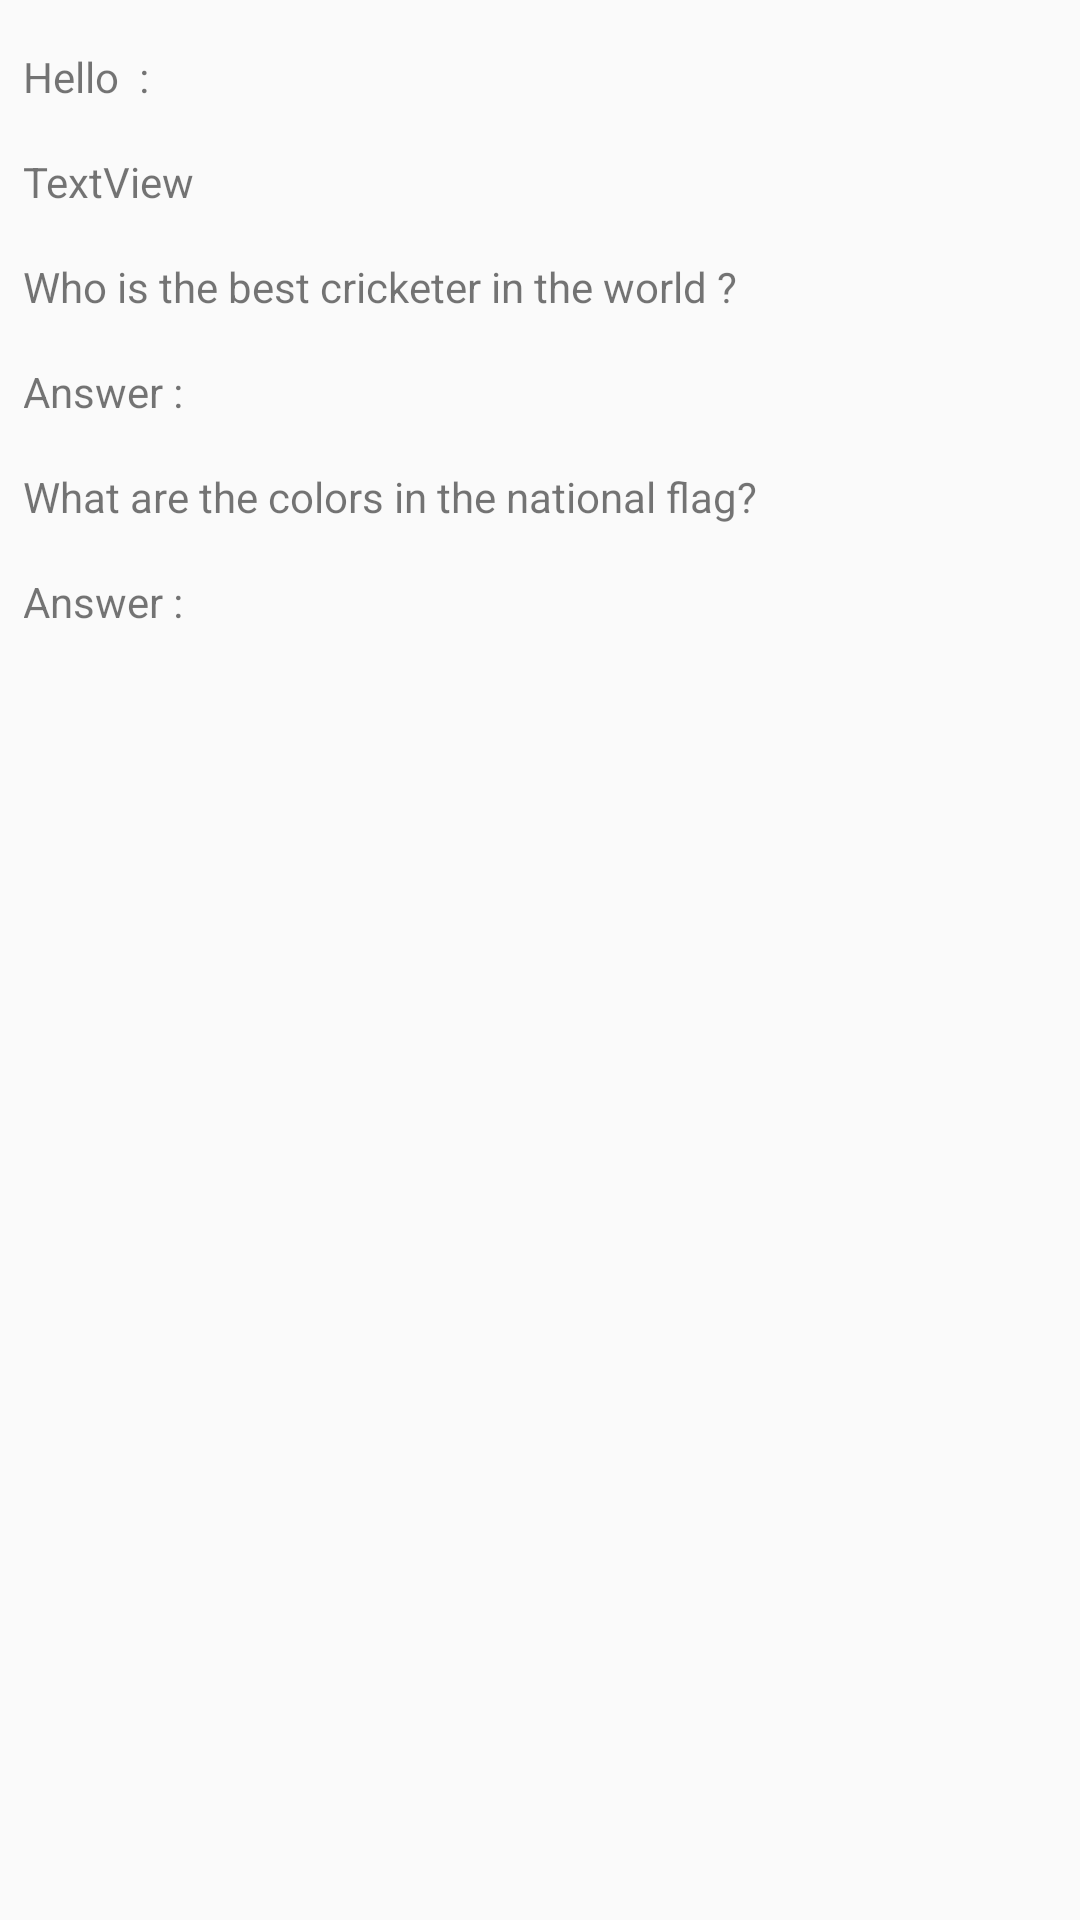

This screen was rendered from an Android layout file. Write that file and the resources it references.
<!-- AndroidManifest.xml: application theme AppTheme -->
<!-- res/layout/adapter_history.xml -->
<?xml version="1.0" encoding="utf-8"?>
<android.support.constraint.ConstraintLayout xmlns:android="http://schemas.android.com/apk/res/android"
    xmlns:tools="http://schemas.android.com/tools"
    android:layout_width="match_parent"
    xmlns:app="http://schemas.android.com/apk/res-auto"
    android:background="@drawable/grid_row_border"
    android:layout_height="wrap_content">





    <TextView
        android:id="@+id/game"
        android:layout_width="0dp"
        android:layout_height="wrap_content"
        android:layout_marginStart="8dp"
        android:layout_marginLeft="8dp"
        android:layout_marginTop="16dp"
        android:layout_marginEnd="8dp"
        android:layout_marginRight="8dp"
        android:padding="@dimen/padding_textView"
        android:text="Hello  : "
        app:layout_constraintEnd_toEndOf="parent"
        app:layout_constraintStart_toStartOf="parent"
        app:layout_constraintTop_toTopOf="parent" />

    <TextView
        android:visibility="gone"
        android:id="@+id/text"
        android:layout_width="0dp"
        android:layout_height="wrap_content"
        android:layout_marginStart="8dp"
        android:layout_marginLeft="8dp"
        android:layout_marginTop="8dp"
        android:layout_marginEnd="8dp"
        android:layout_marginRight="8dp"
        android:padding="@dimen/padding_textView"
        android:text="Here are the answers selected: "
        android:textStyle="bold"
        app:layout_constraintEnd_toEndOf="parent"
        app:layout_constraintHorizontal_bias="0.0"
        app:layout_constraintStart_toStartOf="parent"
        app:layout_constraintTop_toBottomOf="@+id/name" />


    <TextView
        android:id="@+id/text1"
        android:layout_width="0dp"
        android:layout_height="wrap_content"
        android:layout_marginStart="8dp"
        android:layout_marginLeft="8dp"
        android:layout_marginTop="16dp"
        android:layout_marginEnd="8dp"
        android:layout_marginRight="8dp"
        android:padding="@dimen/padding_textView"
        android:text="Who is the best cricketer in the world ? "
        app:layout_constraintEnd_toEndOf="parent"
        app:layout_constraintHorizontal_bias="0.0"
        app:layout_constraintStart_toStartOf="parent"
        app:layout_constraintTop_toBottomOf="@+id/name" />

    <TextView
        android:id="@+id/answer"
        android:layout_width="0dp"
        android:layout_height="wrap_content"
        android:layout_marginStart="8dp"
        android:layout_marginLeft="8dp"
        android:layout_marginTop="16dp"
        android:layout_marginEnd="8dp"
        android:layout_marginRight="8dp"
        android:padding="@dimen/padding_textView"
        android:text="Answer : "
        app:layout_constraintEnd_toEndOf="parent"
        app:layout_constraintHorizontal_bias="0.0"
        app:layout_constraintStart_toStartOf="parent"
        app:layout_constraintTop_toBottomOf="@+id/text1" />


    <TextView

        android:id="@+id/text2"
        android:layout_width="0dp"
        android:layout_height="wrap_content"
        android:layout_marginStart="8dp"
        android:layout_marginLeft="8dp"
        android:layout_marginTop="16dp"
        android:layout_marginEnd="8dp"
        android:layout_marginRight="8dp"
        android:padding="@dimen/padding_textView"
        android:text="What are the colors in the national flag? "
        app:layout_constraintEnd_toEndOf="parent"
        app:layout_constraintHorizontal_bias="1.0"
        app:layout_constraintStart_toStartOf="parent"
        app:layout_constraintTop_toBottomOf="@+id/answer" />


    <TextView
        android:id="@+id/answer_flag"
        android:layout_width="0dp"
        android:layout_height="wrap_content"
        android:layout_marginStart="8dp"
        android:layout_marginLeft="8dp"
        android:layout_marginTop="16dp"
        android:layout_marginEnd="8dp"
        android:layout_marginRight="8dp"
        android:padding="@dimen/padding_textView"
        android:text="Answer : "
        app:layout_constraintEnd_toEndOf="parent"
        app:layout_constraintHorizontal_bias="0.0"
        app:layout_constraintStart_toStartOf="parent"
        app:layout_constraintTop_toBottomOf="@+id/text2" />

    <TextView
        android:id="@+id/name"
        android:layout_width="0dp"
        android:layout_height="wrap_content"
        android:layout_marginStart="8dp"
        android:layout_marginLeft="8dp"
        android:layout_marginTop="16dp"
        android:layout_marginEnd="8dp"
        android:layout_marginRight="8dp"
        android:padding="@dimen/padding_textView"
        android:text="TextView"
        app:layout_constraintEnd_toEndOf="parent"
        app:layout_constraintStart_toStartOf="parent"
        app:layout_constraintTop_toBottomOf="@+id/game" />


</android.support.constraint.ConstraintLayout>
<!-- resources referenced by this layout -->
<resources>
  <style name="AppTheme" parent="Theme.AppCompat.Light.DarkActionBar">
          
          <item name="colorPrimary">@color/colorPrimary</item>
          <item name="colorPrimaryDark">@color/colorPrimaryDark</item>
          <item name="colorAccent">@color/colorAccent</item>
      </style>
  <!-- not gathered from this repository: default colours our renderer supplied (Android Studio template values) -->
  <color name="colorPrimary">#FF6200EE</color>
  <color name="colorPrimaryDark">#FF3700B3</color>
  <color name="colorAccent">#FF03DAC5</color>
</resources>
